Run: headless pygame with SDL's dummy video driver; simulated clock (each Clock.tick advances the game by its frame time, no real sleeping); random seed 0; keys injected as events and as key.get_pressed() state; no mouse input.
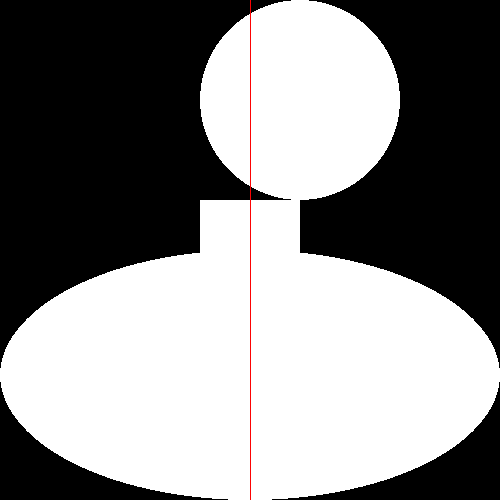
Frame 1 of 4 · flips 1–60 · no input
Frame 2 of 4 · flips 61–180 · tapped SPACE, RETURN · held RIGHT (→), D · screen unchanged from frame 1, image omitted
Frame 3 of 4 · flips 181–300 · held DOWN (↓), S · screen unchanged from frame 2, image omitted
Frame 4 of 4 · flips 301–420 · held LEFT (←), A, UP (↑), W · screen unchanged from frame 3, image omitted

The pygame program that drew these frames:

'''
Lesson 3: Shapes with Object Oriented Programming
'''
import pygame #import library
pygame.init() #initialize pygame

screen_width = 500
screen_height = 500

screen = pygame.display.set_mode((screen_width, screen_height))

pygame.display.set_caption("")

# Colors
white = (255, 255, 255)
turquiose = (3, 252, 232)
lime_green = (3, 252, 48)
red = (252, 3, 3)
orange = (252, 169, 3)

# Rectangle Class
class Rectangle:
    def __init__(self, x, y, width, height, color, screen):
        self.x = x
        self.y = y
        self.width = width
        self.height = height
        self.color = color
        self.screen = screen

    def draw(self):
        # pygame.draw.rect(surface, color, rectangle tuple, thickness(optional))
        pygame.draw.rect(self.screen, self.color, (self.x, self.y, self.width, self.height))

class Circle:
    def __init__(self, x, y, radius, color, screen):
        self.x = x
        self.y = y
        self.radius = radius
        self.color = color
        self.screen = screen

    def draw(self):
        # pygame.draw.circle(surface, color, center point pair, radius, thickness(optional))
        pygame.draw.circle(self.screen, self.color, (self.x, self.y), self.radius)

class Ellipse:
    def __init__(self, x1, y1,  width, height, color, screen):
        self.x1 = x1
        self.y1 = y1
        self.width = width
        self.height = height
        self.color = color
        self.screen = screen

    def draw(self):
        # pygame.draw.ellipse(surface, color, bounding rectangle)
        pygame.draw.ellipse(self.screen, self.color, (self.x1, self.y1, self.width, self.height))

class Line:
    def __init__(self, x1, y1, x2, y2, color, screen):
        self.x1 = x1
        self.y1 = y1
        self.x2 = x2
        self.y2 = y2
        self.color = color
        self.screen = screen

    def draw(self):
        # pygame.draw.line(surface, color, (start point), (end point), thickness(optional))
        pygame.draw.line(self.screen, self.color, (self.x1, self.y1), (self.x2, self.y2))

white_rect = Rectangle(200, 200, 100, 100, white, screen)
white_circle = Circle(300, 100, 100, white, screen)
white_ellipse = Ellipse(0, 250, 500, 250, white, screen)
red_line = Line(250, 0, 250, 500, red, screen)

while True:
    # If players exit game then exit game loop
    for event in pygame.event.get():
        if event.type == pygame.QUIT:
            pygame.quit()
            quit()

    # Call draw method on rect and circle object
    white_rect.draw()
    white_circle.draw()
    white_ellipse.draw()
    red_line.draw()

    # Render shapes on screen
    pygame.display.update()
